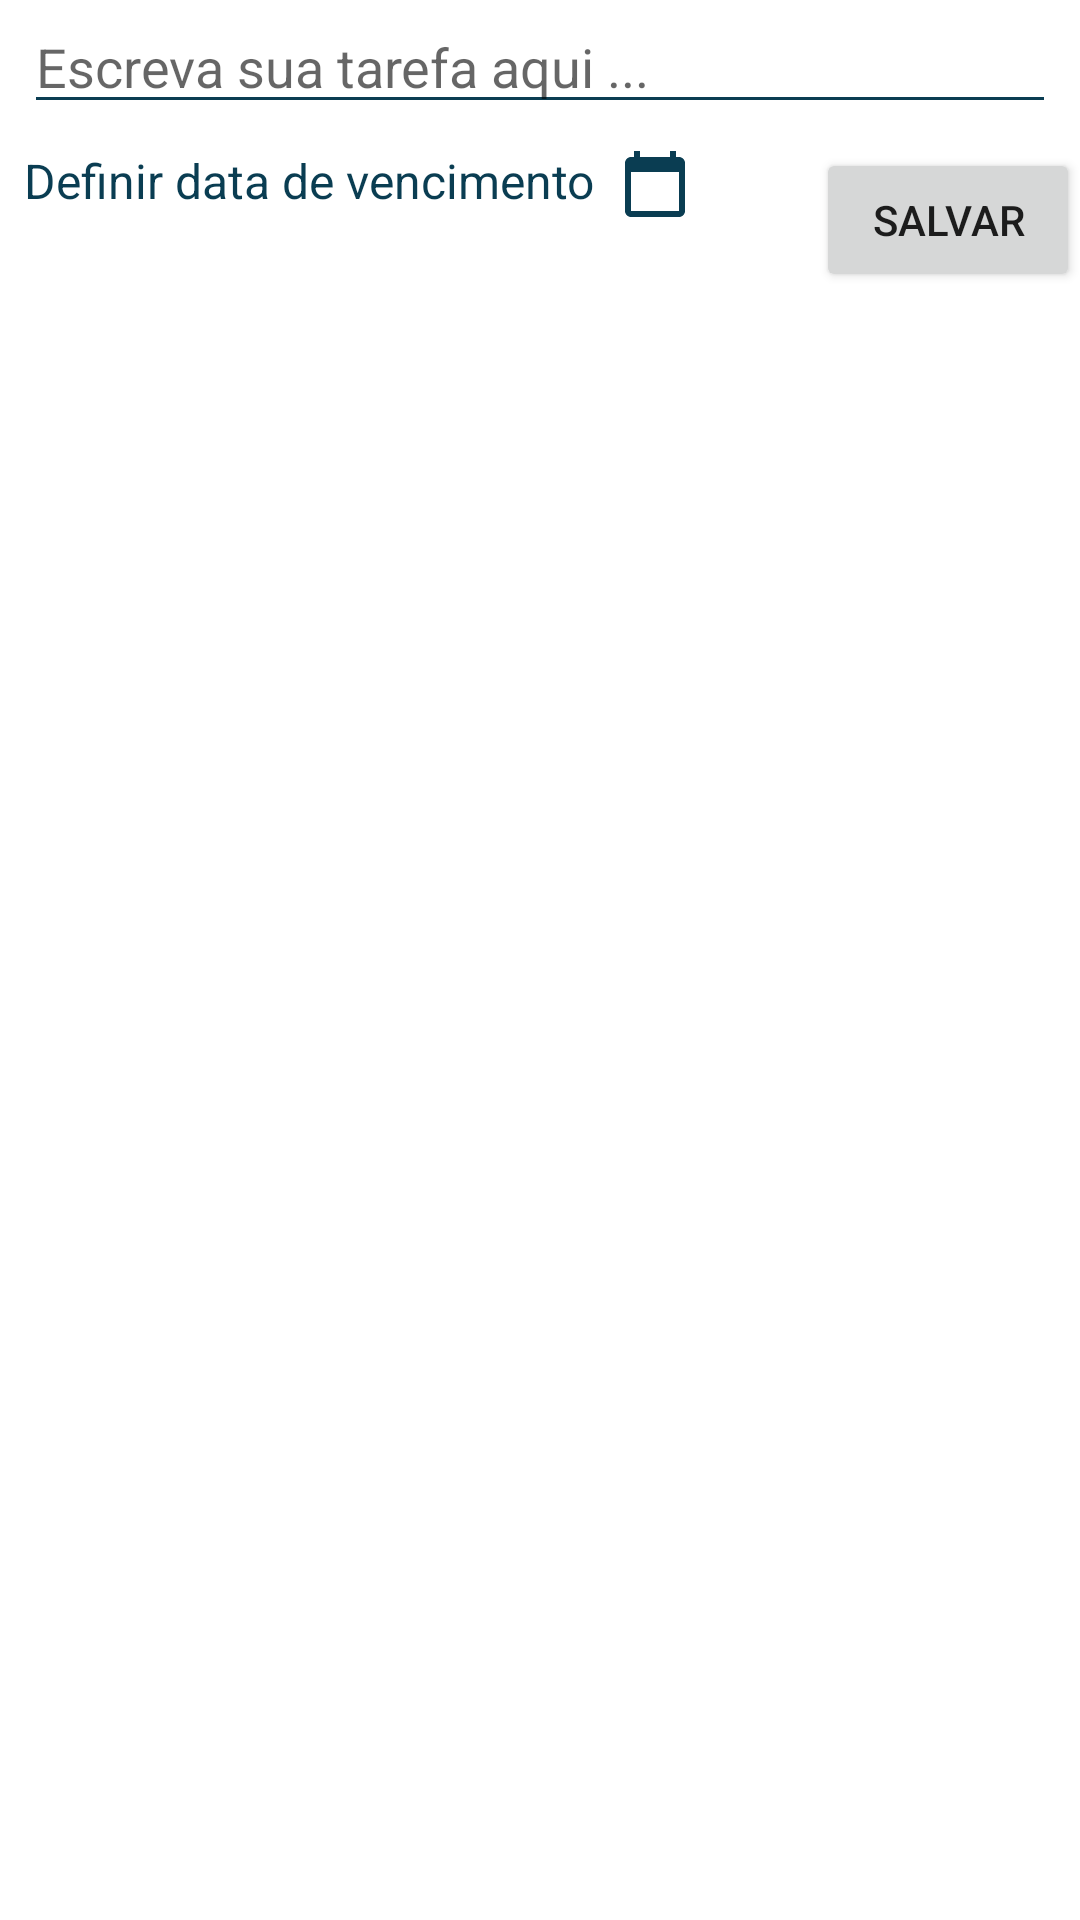

Reconstruct the res/layout file that produces this screen, plus the resources it refers to.
<!-- AndroidManifest.xml: application theme Theme.TaskToDO -->
<!-- res/layout/add_new_task.xml -->
<?xml version="1.0" encoding="utf-8"?>
<androidx.constraintlayout.widget.ConstraintLayout xmlns:android="http://schemas.android.com/apk/res/android"
    xmlns:app="http://schemas.android.com/apk/res-auto"
    xmlns:tools="http://schemas.android.com/tools"
    android:layout_width="match_parent"
    android:layout_height="match_parent"
    tools:context=".AddNewTask">

    <EditText
        android:id="@+id/task_edittext"
        android:layout_width="match_parent"
        android:layout_height="wrap_content"
        android:layout_margin="8dp"
        android:backgroundTint="@color/green_blue"
        android:hint="Escreva sua tarefa aqui ..."
        app:layout_constraintEnd_toEndOf="parent"
        app:layout_constraintHorizontal_bias="0.5"
        app:layout_constraintStart_toStartOf="parent" />

    <TextView
        android:id="@+id/set_due_tv"
        android:layout_width="wrap_content"
        android:layout_height="wrap_content"
        android:layout_marginStart="8dp"
        android:layout_marginTop="8dp"
        android:drawableRight="@drawable/ic_baseline_calendar_today_24"
        android:drawablePadding="8dp"
        android:text="Definir data de vencimento"
        android:textColor="@color/green_blue"
        android:textSize="16sp"
        app:layout_constraintStart_toStartOf="parent"
        app:layout_constraintTop_toBottomOf="@+id/task_edittext" />

    <Button
        android:id="@+id/save_btn"
        android:layout_width="wrap_content"
        android:layout_height="wrap_content"
        android:layout_marginTop="8dp"
        android:text="Salvar"
        app:layout_constraintEnd_toEndOf="parent"
        app:layout_constraintTop_toBottomOf="@+id/task_edittext" />

</androidx.constraintlayout.widget.ConstraintLayout>
<!-- resources referenced by this layout -->
<resources>
  <color name="green_blue">#0A3D52</color>
  <!-- drawable ic_baseline_calendar_today_24 (drawable) -->
  <vector android:height="24dp" android:tint="#0A3D52"
      android:viewportHeight="24" android:viewportWidth="24"
      android:width="24dp" xmlns:android="http://schemas.android.com/apk/res/android">
      <path android:fillColor="@android:color/white" android:pathData="M20,3h-1L19,1h-2v2L7,3L7,1L5,1v2L4,3c-1.1,0 -2,0.9 -2,2v16c0,1.1 0.9,2 2,2h16c1.1,0 2,-0.9 2,-2L22,5c0,-1.1 -0.9,-2 -2,-2zM20,21L4,21L4,8h16v13z"/>
  </vector>
  <style name="Theme.TaskToDO" parent="Theme.MaterialComponents.DayNight.DarkActionBar">
          
          <item name="colorPrimary">@color/green_blue</item>
          <item name="colorPrimaryVariant">@color/dark_blue</item>
          <item name="colorOnPrimary">@color/white</item>
          
          <item name="colorSecondary">@color/teal_200</item>
          <item name="colorSecondaryVariant">@color/teal_700</item>
          <item name="colorOnSecondary">@color/black</item>
          
          <item name="android:statusBarColor" tools:targetApi="l">?attr/colorPrimaryVariant</item>
          
      </style>
  <color name="dark_blue">#192A56</color>
  <color name="white">#FFFFFFFF</color>
  <color name="teal_200">#FF03DAC5</color>
  <color name="teal_700">#FF018786</color>
  <color name="black">#FF000000</color>
</resources>
